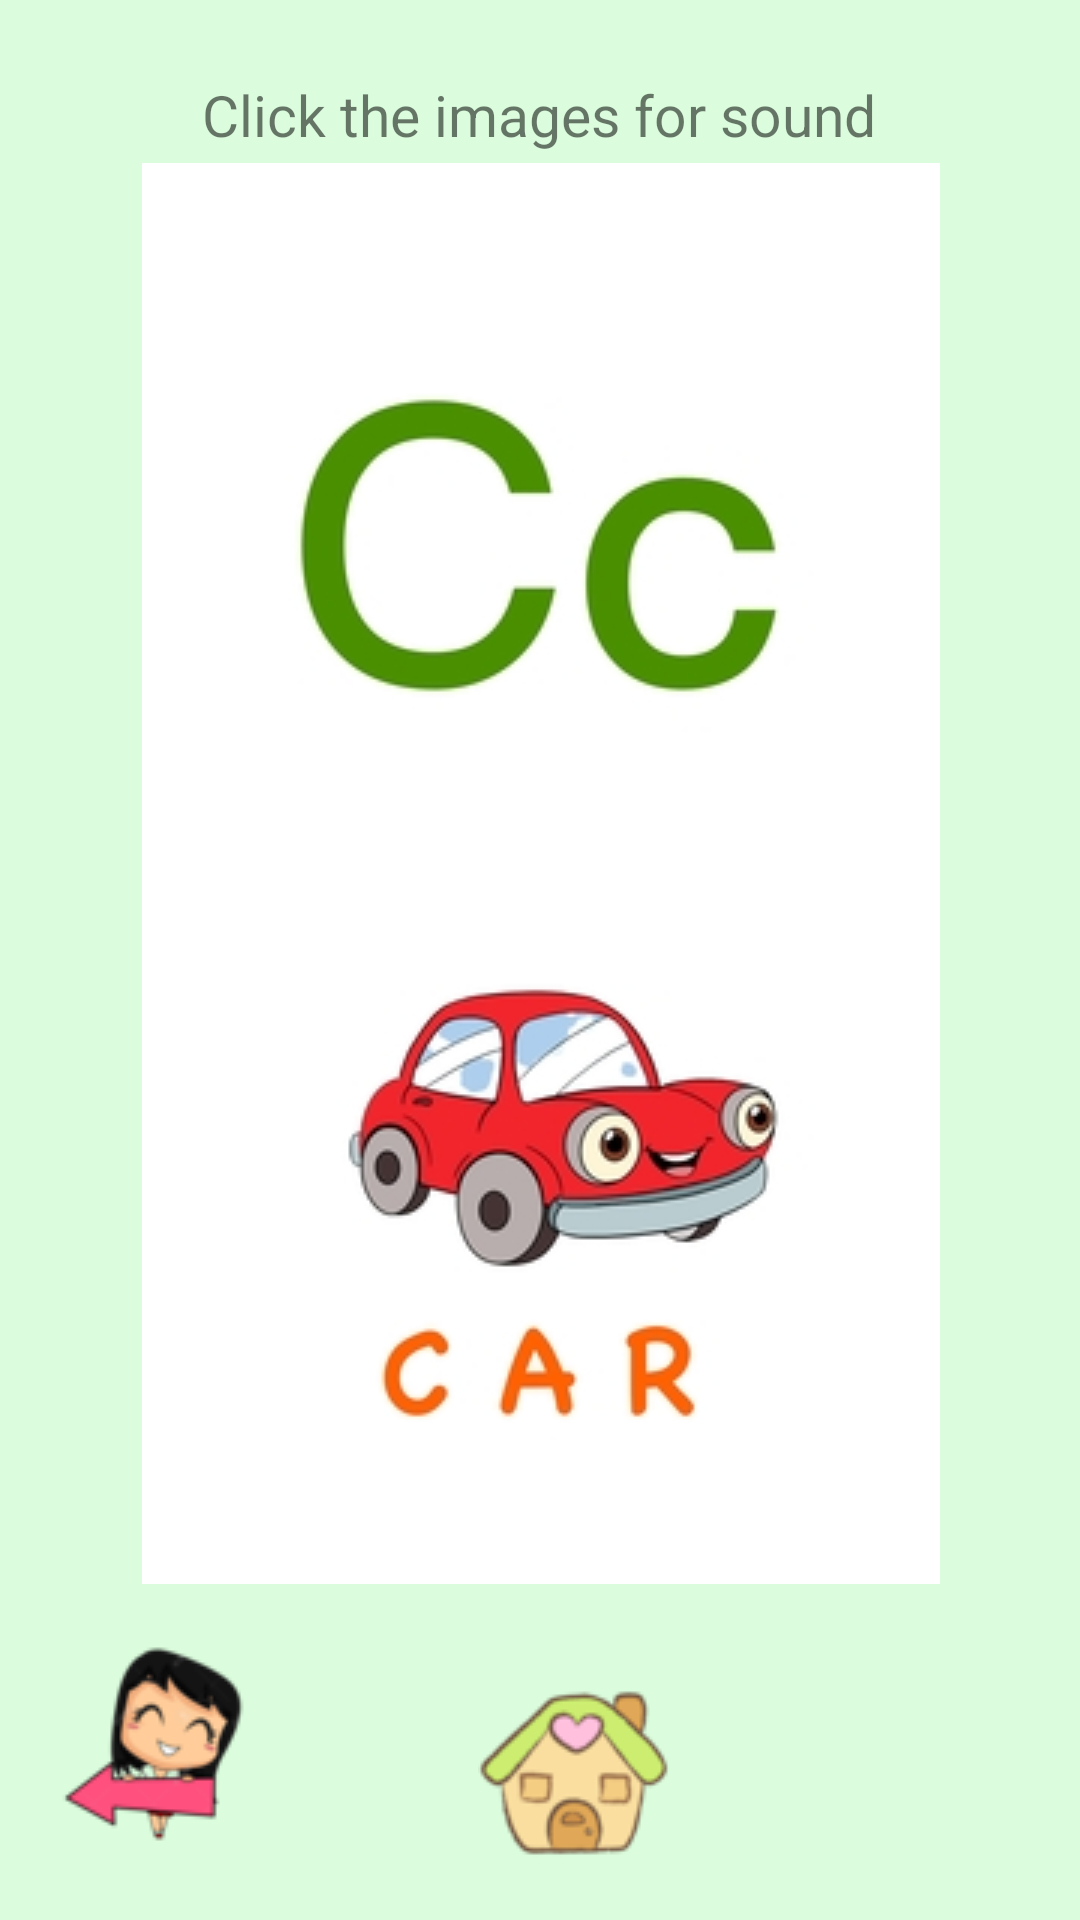

Reconstruct the res/layout file that produces this screen, plus the resources it refers to.
<!-- AndroidManifest.xml: application theme AppTheme -->
<!-- res/layout/activity_alphabet_learn_c.xml -->
<?xml version="1.0" encoding="utf-8"?>
<androidx.constraintlayout.widget.ConstraintLayout xmlns:android="http://schemas.android.com/apk/res/android"
    xmlns:app="http://schemas.android.com/apk/res-auto"
    xmlns:tools="http://schemas.android.com/tools"
    android:layout_width="match_parent"
    android:layout_height="match_parent"
    android:background="#FFDBFDDD"
    tools:context=".AlphabetLearnC">

    <ImageButton
        android:id="@+id/ImgBtn_C"
        android:layout_width="274dp"
        android:layout_height="262dp"
        android:src="@drawable/alpha_c"
        app:layout_constraintBottom_toBottomOf="parent"
        app:layout_constraintEnd_toEndOf="parent"
        app:layout_constraintHorizontal_bias="0.503"
        app:layout_constraintStart_toStartOf="parent"
        app:layout_constraintTop_toTopOf="parent"
        app:layout_constraintVertical_bias="0.144" />

    <ImageButton
        android:id="@+id/ImgBtn_Cat"
        android:layout_width="274dp"
        android:layout_height="262dp"
        android:src="@drawable/car"
        app:layout_constraintBottom_toBottomOf="parent"
        app:layout_constraintEnd_toEndOf="parent"
        app:layout_constraintHorizontal_bias="0.503"
        app:layout_constraintStart_toStartOf="parent"
        app:layout_constraintTop_toTopOf="parent"
        app:layout_constraintVertical_bias="0.704" />

    <ImageButton
        android:id="@+id/ImgBtn_PrevC"
        android:layout_width="102dp"
        android:layout_height="65dp"
        android:background="#FFDBFDDD"
        android:src="@drawable/prev"
        app:layout_constraintBottom_toBottomOf="parent"
        app:layout_constraintEnd_toStartOf="@+id/ImgBtn_NextB"
        app:layout_constraintHorizontal_bias="0.0"
        app:layout_constraintStart_toStartOf="parent"
        app:layout_constraintTop_toTopOf="parent"
        app:layout_constraintVertical_bias="0.954" />

    <ImageButton
        android:id="@+id/ImgBtn_HomeC"
        android:layout_width="88dp"
        android:layout_height="74dp"
        android:background="#FFDBFDDD"
        android:src="@drawable/home"
        app:layout_constraintBottom_toBottomOf="parent"
        app:layout_constraintEnd_toEndOf="parent"
        app:layout_constraintHorizontal_bias="0.266"
        app:layout_constraintStart_toEndOf="@+id/ImgBtn_PrevC"
        app:layout_constraintTop_toBottomOf="@+id/ImgBtn_Cat"
        app:layout_constraintVertical_bias="0.688" />

    <TextView
        android:layout_width="wrap_content"
        android:layout_height="wrap_content"
        android:text="Click the images for sound"
        android:textSize="19sp"
        app:layout_constraintBottom_toTopOf="@+id/ImgBtn_C"
        app:layout_constraintEnd_toEndOf="parent"
        app:layout_constraintHorizontal_bias="0.498"
        app:layout_constraintStart_toStartOf="parent"
        app:layout_constraintTop_toTopOf="parent"
        app:layout_constraintVertical_bias="0.888" />
</androidx.constraintlayout.widget.ConstraintLayout>
<!-- resources referenced by this layout -->
<resources>
  <!-- drawable alpha_c: png bitmap (drawable, 19956 bytes) -->
  <!-- drawable car: png bitmap (drawable, 27017 bytes) -->
  <!-- drawable home: png bitmap (drawable, 6058 bytes) -->
  <!-- drawable prev: png bitmap (drawable, 7051 bytes) -->
  <style name="AppTheme" parent="Theme.AppCompat.Light.NoActionBar">
          
          <item name="colorPrimary">#7A31E4</item>
          <item name="colorPrimaryDark">#7A31E4</item>
          <item name="colorAccent">@color/colorAccent</item>
      </style>
  <color name="colorAccent">#03DAC5</color>
</resources>
